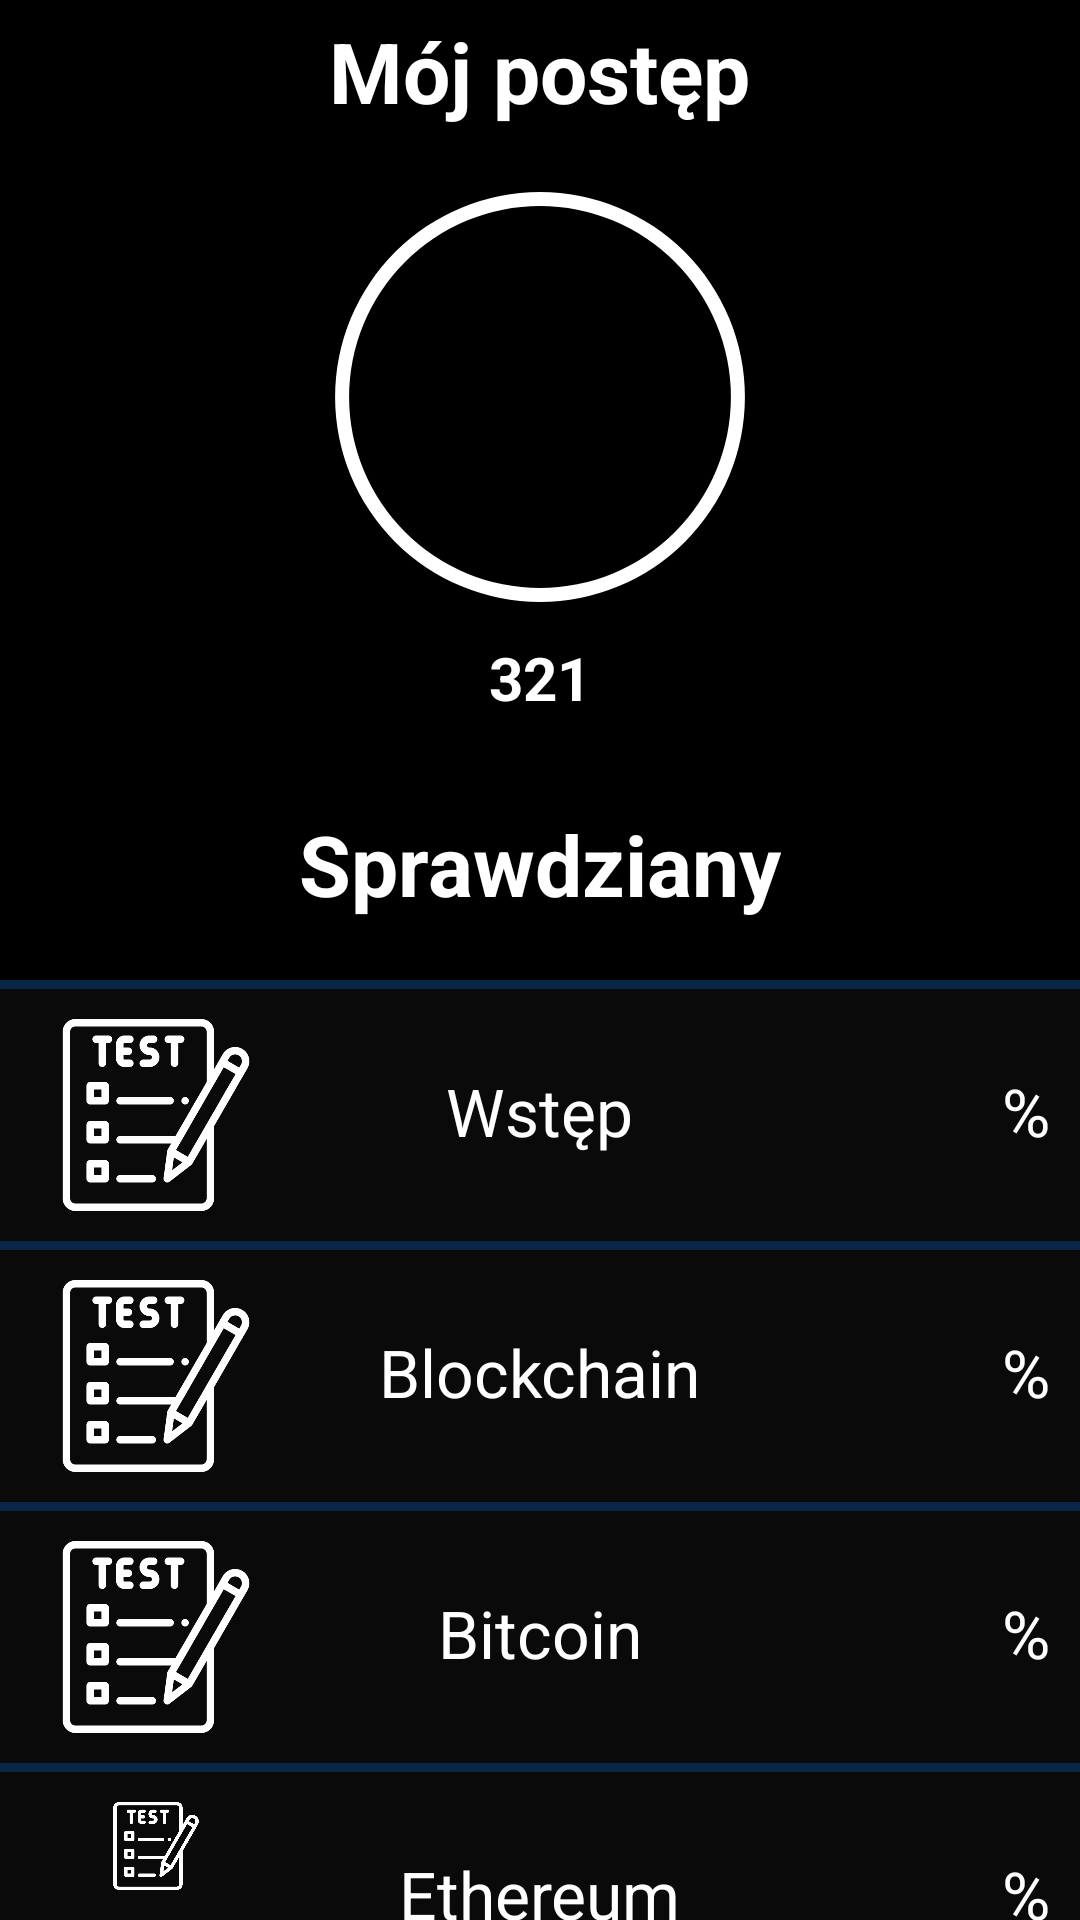

Produce the Android XML layout that renders to this screen, including the resource entries it uses.
<!-- AndroidManifest.xml: application theme Theme.Inzynierka -->
<!-- res/layout/fragment_profile.xml -->
<?xml version="1.0" encoding="utf-8"?>
<RelativeLayout xmlns:android="http://schemas.android.com/apk/res/android"
    xmlns:tools="http://schemas.android.com/tools"
    android:layout_width="match_parent"
    android:layout_height="match_parent"
    android:background="@color/black"
    tools:context=".Profile">


    <RelativeLayout
        android:layout_width="match_parent"
        android:layout_height="wrap_content"
        android:layout_marginTop="5dp"
        android:background="@color/black">


        <TextView
            android:layout_width="wrap_content"
            android:layout_height="wrap_content"
            android:text="Mój postęp"
            android:textColor="@color/white"
            android:textSize="28dp"
            android:layout_centerHorizontal="true"
            android:id="@+id/title"
            android:textStyle="bold"/>

        <ImageView
            android:layout_width="140dp"
            android:layout_height="140dp"
            android:src="@drawable/baseline_account_circle_24"
            android:layout_centerHorizontal="true"
            android:layout_below="@id/title"
            android:layout_marginTop="20dp"
            android:alpha="0.5"/>

        <ProgressBar
            android:id="@+id/progressBar"
            style="?android:attr/progressBarStyleHorizontal"
            android:progressDrawable="@drawable/circular_progress2"
            android:layout_width="140dp"
            android:layout_height="140dp"
            android:layout_centerHorizontal="true"
            android:layout_marginTop="20dp"
            android:layout_below="@id/title"/>

        <TextView
            android:layout_width="wrap_content"
            android:layout_height="wrap_content"
            android:text="321"
            android:textColor="@color/white"
            android:textSize="20dp"
            android:layout_centerHorizontal="true"
            android:id="@+id/nick"
            android:textStyle="bold"
            android:layout_below="@id/progressBar"
            android:layout_marginTop="10dp"/>


        <TextView
            android:layout_width="wrap_content"
            android:layout_height="wrap_content"
            android:text="Sprawdziany"
            android:textColor="@color/white"
            android:textSize="28dp"
            android:layout_centerHorizontal="true"
            android:id="@+id/tests"
            android:textStyle="bold"
            android:layout_below="@id/nick"
            android:layout_marginTop="30dp"/>


        <RelativeLayout
            android:id="@+id/testsection"
            android:layout_width="380dp"
            android:layout_height="wrap_content"
            android:layout_marginTop="20dp"
            android:layout_below="@id/tests"
            android:layout_centerHorizontal="true"
            android:background="@color/gray">

            <View
                android:id="@+id/lineAboveText1"
                android:layout_width="match_parent"
                android:layout_height="3dp"
                android:layout_centerHorizontal="true"
                android:background="@color/dark_blue" />

            <RelativeLayout
                android:id="@+id/section1"
                android:layout_width="match_parent"
                android:layout_height="wrap_content"
                android:layout_below="@id/lineAboveText1">

                <ImageView
                    android:id="@+id/introicon"
                    android:layout_width="64dp"
                    android:layout_height="64dp"
                    android:layout_centerVertical="true"
                    android:layout_marginVertical="10dp"
                    android:layout_marginStart="20dp"
                    android:src="@drawable/testicon" />

                <TextView
                    android:id="@+id/test1"
                    android:layout_width="wrap_content"
                    android:layout_height="wrap_content"
                    android:layout_centerHorizontal="true"
                    android:layout_marginTop="26dp"
                    android:text="Wstęp"
                    android:textColor="@color/white"
                    android:textSize="22dp" />

                <TextView
                    android:id="@+id/percent1"
                    android:layout_width="wrap_content"
                    android:layout_height="wrap_content"
                    android:layout_marginEnd="10dp"
                    android:layout_marginTop="26dp"
                    android:layout_alignParentRight="true"
                    android:text="%"
                    android:textColor="@color/white"
                    android:textSize="22dp" />


            </RelativeLayout>


            <View
                android:id="@+id/lineBelowText1"
                android:layout_width="match_parent"
                android:layout_height="3dp"
                android:layout_below="@id/section1"
                android:layout_centerHorizontal="true"
                android:background="@color/dark_blue" />


            <RelativeLayout
                android:id="@+id/section2"
                android:layout_width="match_parent"
                android:layout_height="wrap_content"
                android:layout_below="@id/lineBelowText1">


                <ImageView
                    android:id="@+id/blockchainicon"
                    android:layout_width="64dp"
                    android:layout_height="64dp"
                    android:layout_centerVertical="true"
                    android:layout_marginVertical="10dp"
                    android:layout_marginStart="20dp"
                    android:src="@drawable/testicon" />


                <TextView
                    android:id="@+id/test2"
                    android:layout_width="wrap_content"
                    android:layout_height="wrap_content"
                    android:layout_centerHorizontal="true"
                    android:layout_marginTop="26dp"
                    android:text="Blockchain"
                    android:textColor="@color/white"
                    android:textSize="22dp" />

                <TextView
                    android:id="@+id/percent2"
                    android:layout_width="wrap_content"
                    android:layout_height="wrap_content"
                    android:layout_marginEnd="10dp"
                    android:layout_marginTop="26dp"
                    android:layout_alignParentRight="true"
                    android:text="%"
                    android:textColor="@color/white"
                    android:textSize="22dp" />

            </RelativeLayout>


            <View
                android:id="@+id/lineBelowText2"
                android:layout_width="match_parent"
                android:layout_height="3dp"
                android:layout_below="@id/section2"
                android:layout_centerHorizontal="true"
                android:background="@color/dark_blue" />

            <RelativeLayout
                android:id="@+id/section3"
                android:layout_width="match_parent"
                android:layout_height="wrap_content"
                android:layout_below="@id/lineBelowText2">


                <ImageView
                    android:id="@+id/bitcoinicon"
                    android:layout_width="64dp"
                    android:layout_height="64dp"
                    android:layout_centerVertical="true"
                    android:layout_marginVertical="10dp"
                    android:layout_marginStart="20dp"
                    android:src="@drawable/testicon" />


                <TextView
                    android:id="@+id/test3"
                    android:layout_width="wrap_content"
                    android:layout_height="wrap_content"
                    android:layout_centerHorizontal="true"
                    android:layout_marginTop="26dp"
                    android:text="Bitcoin"
                    android:textColor="@color/white"
                    android:textSize="22dp" />

                <TextView
                    android:id="@+id/percent3"
                    android:layout_width="wrap_content"
                    android:layout_height="wrap_content"
                    android:layout_marginEnd="10dp"
                    android:layout_marginTop="26dp"
                    android:layout_alignParentRight="true"
                    android:text="%"
                    android:textColor="@color/white"
                    android:textSize="22dp" />

            </RelativeLayout>


            <View
                android:id="@+id/lineBelowText3"
                android:layout_width="match_parent"
                android:layout_height="3dp"
                android:layout_below="@id/section3"
                android:layout_centerHorizontal="true"
                android:background="@color/dark_blue" />

            <RelativeLayout
                android:id="@+id/section4"
                android:layout_width="match_parent"
                android:layout_height="wrap_content"
                android:layout_below="@id/lineBelowText3">


                <ImageView
                    android:id="@+id/ethereumicon"
                    android:layout_width="64dp"
                    android:layout_height="64dp"
                    android:layout_centerVertical="true"
                    android:layout_marginVertical="10dp"
                    android:layout_marginStart="20dp"
                    android:src="@drawable/testicon" />


                <TextView
                    android:id="@+id/test4"
                    android:layout_width="wrap_content"
                    android:layout_height="wrap_content"
                    android:layout_centerHorizontal="true"
                    android:layout_marginTop="26dp"
                    android:text="Ethereum"
                    android:textColor="@color/white"
                    android:textSize="22dp" />

                <TextView
                    android:id="@+id/percent4"
                    android:layout_width="wrap_content"
                    android:layout_height="wrap_content"
                    android:layout_marginEnd="10dp"
                    android:layout_marginTop="26dp"
                    android:layout_alignParentRight="true"
                    android:text="%"
                    android:textColor="@color/white"
                    android:textSize="22dp" />

            </RelativeLayout>


            <View
                android:id="@+id/lineBelowText4"
                android:layout_width="match_parent"
                android:layout_height="3dp"
                android:layout_below="@id/section4"
                android:layout_centerHorizontal="true"
                android:background="@color/dark_blue" />


        </RelativeLayout>

    </RelativeLayout>
</RelativeLayout>
<!-- resources referenced by this layout -->
<resources>
  <color name="black">#FF000000</color>
  <color name="dark_blue">#0A2647</color>
  <color name="gray">#0A0A0A</color>
  <color name="white">#FFFFFFFF</color>
  <!-- drawable circular_progress2 (drawable) -->
  <layer-list xmlns:android="http://schemas.android.com/apk/res/android">
  
      
      <item android:id="@android:id/background">
          <shape android:shape="ring"
              android:innerRadiusRatio="2.2"
              android:thicknessRatio="30"
              android:useLevel="false">
              <solid android:color="#FFFFFF" />
          </shape>
      </item>
  
      
      <item android:id="@android:id/progress">
          <shape android:shape="ring"
              android:innerRadiusRatio="2.2"
              android:thicknessRatio="20"
              android:useLevel="true">
              <solid android:color="@color/green" />
          </shape>
      </item>
  </layer-list>
  <!-- drawable testicon: png bitmap (drawable, 15123 bytes) -->
  <style name="Theme.Inzynierka" parent="Base.Theme.Inzynierka" />
  <color name="green">#005f00</color>
  <style name="Base.Theme.Inzynierka" parent="Theme.Material3.DayNight.NoActionBar">
          <item name="colorPrimary">@color/light_blue</item>
          <item name="colorSecondary">@color/black</item>
      </style>
  <color name="light_blue" tools:ignore="DuplicateDefinition">#2C74B3</color>
</resources>
